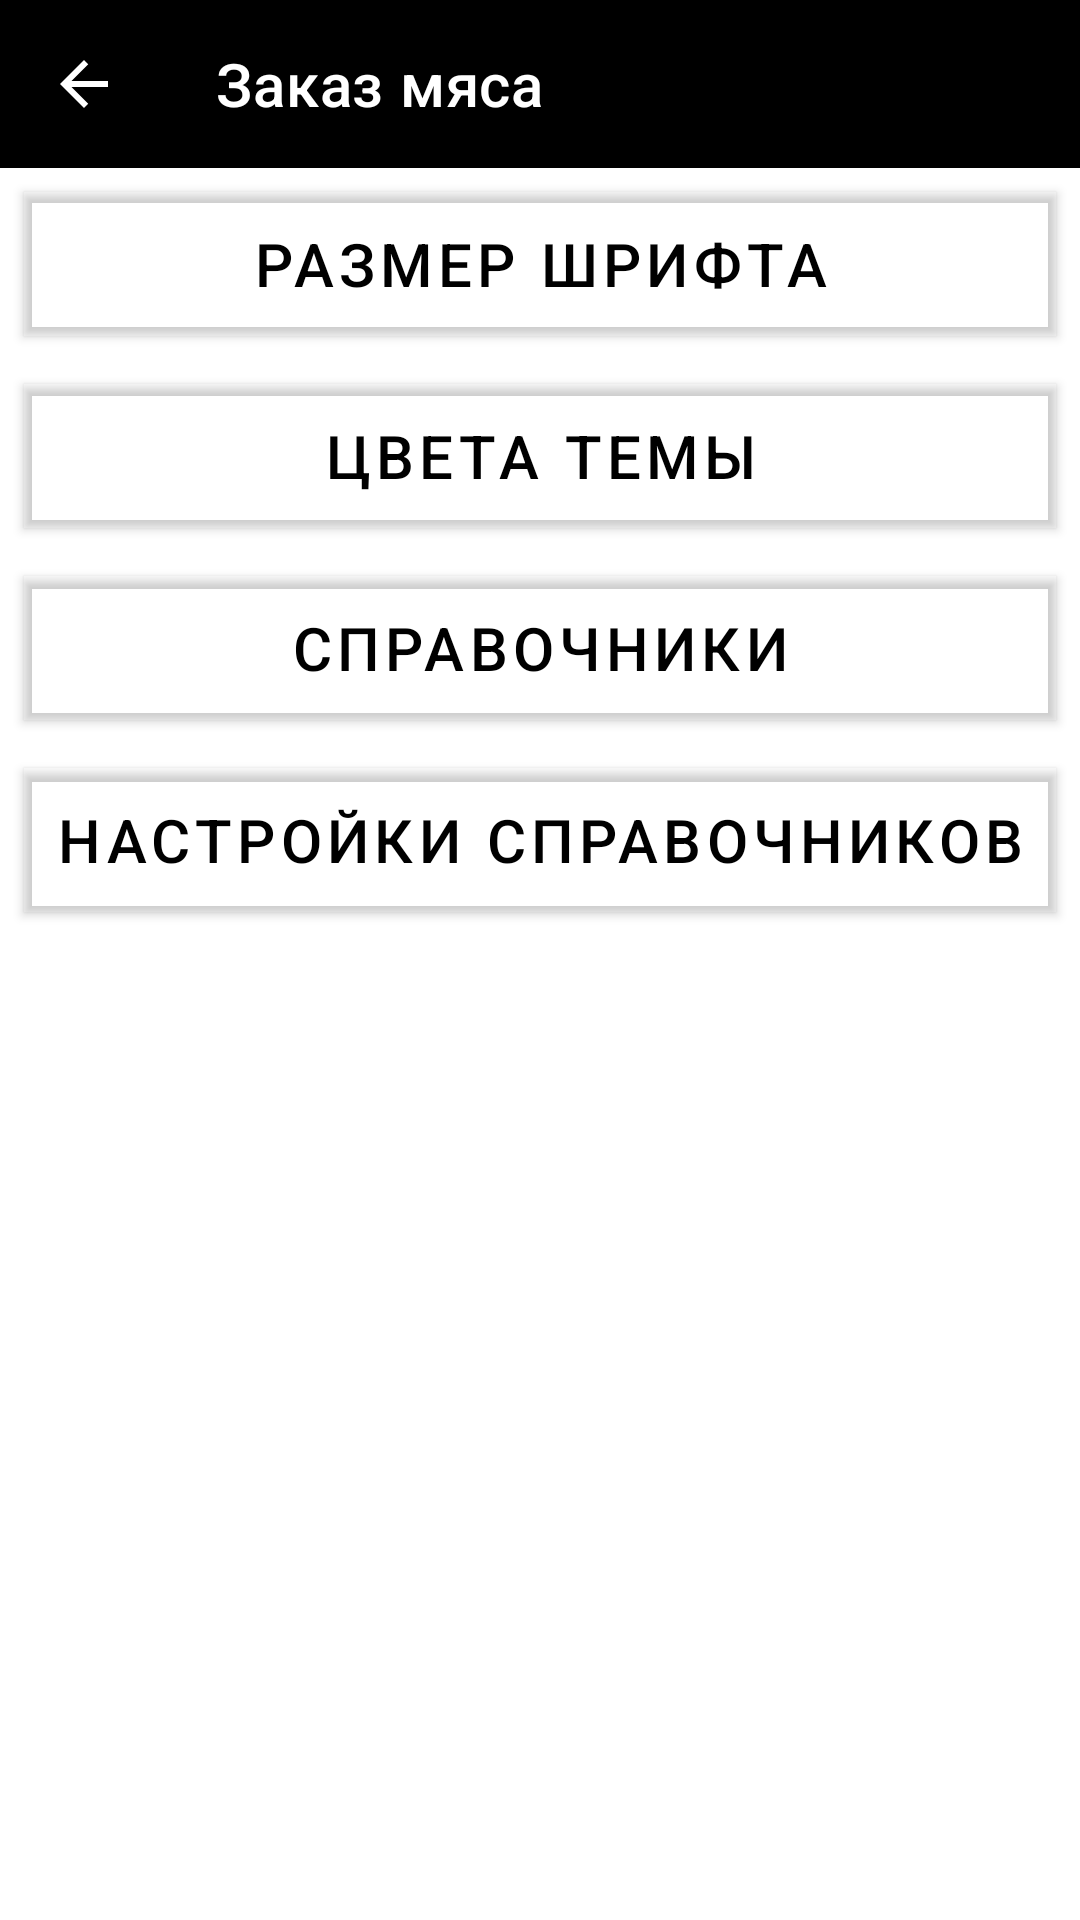

Layout XML and referenced resources for this Android screen:
<!-- AndroidManifest.xml: application theme Theme.MeatOrder -->
<!-- res/layout/fragment_settings.xml -->
<?xml version="1.0" encoding="utf-8"?>

<LinearLayout xmlns:android="http://schemas.android.com/apk/res/android"
    android:layout_width="match_parent"
    android:layout_height="match_parent"
    android:orientation="vertical"
    android:background="@android:color/white">

    <include
        android:id="@+id/header"
        layout="@layout/header"
        android:layout_width="match_parent"
        android:layout_height="wrap_content" />

    <Button
        android:id="@+id/btnFont"
        style="@style/MeatButton"
        android:text="Размер шрифта"
        android:layout_width="match_parent"
        android:layout_height="wrap_content" />
    <Button
        android:id="@+id/btnColors"
        style="@style/MeatButton"
        android:text="Цвета темы"
        android:layout_width="match_parent"
        android:layout_height="wrap_content" />
    <Button
        android:id="@+id/btnDirectories"
        style="@style/MeatButton"
        android:text="Справочники"
        android:layout_width="match_parent"
        android:layout_height="wrap_content" />
    <Button
        android:id="@+id/btnDictionariesSettings"
        style="@style/MeatButton"
        android:text="НАСТРОЙКИ СПРАВОЧНИКОВ"
        android:layout_width="match_parent"
        android:layout_height="wrap_content" />
</LinearLayout>
<!-- res/layout/header.xml (included above) -->
<androidx.appcompat.widget.Toolbar
    xmlns:android="http://schemas.android.com/apk/res/android"
    xmlns:app="http://schemas.android.com/apk/res-auto"
    android:id="@+id/header"
    android:layout_width="match_parent"
    android:layout_height="56dp"
    android:background="@color/header_bg"
    app:titleTextColor="@color/white"
    app:title="Заказ мяса"
    android:gravity="center"
    app:contentInsetStart="0dp"
    app:contentInsetEnd="0dp"
    app:navigationIcon="@drawable/ic_arrow_back"
    app:navigationIconTint="@color/white">
</androidx.appcompat.widget.Toolbar>
<!-- resources referenced by this layout -->
<resources>
  <color name="header_bg">#000000</color>
  <color name="white">#FFFFFFFF</color>
  <!-- drawable ic_arrow_back (drawable) -->
  <vector xmlns:android="http://schemas.android.com/apk/res/android"
      android:width="24dp"
      android:height="24dp"
      android:viewportWidth="24"
      android:viewportHeight="24">
    <path
        android:fillColor="#FFFFFF"
        android:pathData="M20,11H7.83l5.59,-5.59L12,4l-8,8 8,8 1.41,-1.41L7.83,13H20v-2z"/>
  </vector>
  <style name="MeatButton" parent="Widget.MaterialComponents.Button.OutlinedButton">
          <item name="android:textColor">#000000</item>
          <item name="android:background">#FFFFFF</item>
          <item name="cornerRadius">8dp</item>
          <item name="strokeColor">#000000</item>
          <item name="strokeWidth">2dp</item>
          <item name="android:textSize">20sp</item>
          <item name="android:padding">8dp</item>
          <item name="android:layout_margin">8dp</item>
          
          <item name="rippleColor">#33000000</item>
          
          <item name="android:elevation">2dp</item>
          <item name="android:stateListAnimator">@null</item>
      </style>
  <style name="Theme.MeatOrder" parent="Theme.MaterialComponents.Light.NoActionBar">
          <item name="colorPrimary">#000000</item>
          <item name="colorOnPrimary">#FFFFFF</item>
      </style>
</resources>
